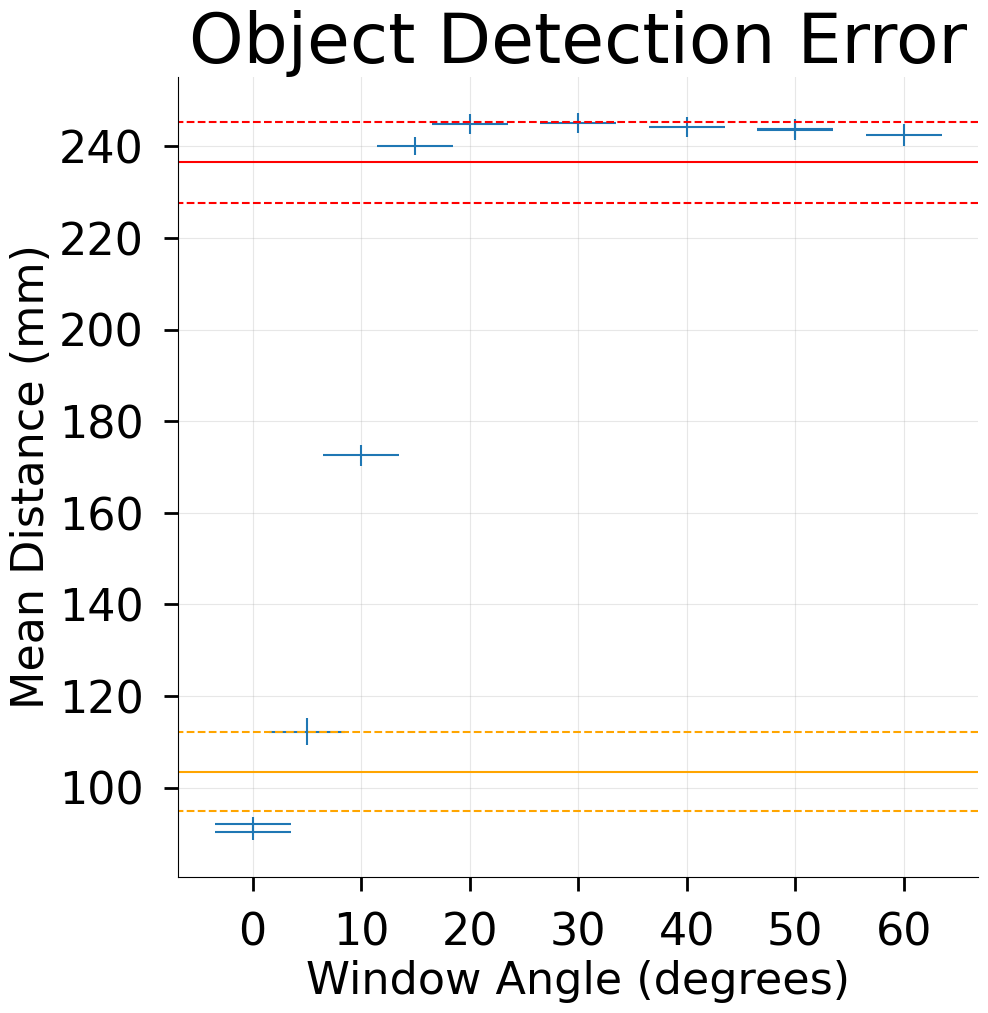

This figure's Python source: (Note: this script raises an exception after producing the figure.)
import numpy as np
import matplotlib.pyplot as plt
import matplotlib as mpl
from matplotlib.ticker import MultipleLocator,FormatStrFormatter,MaxNLocator
import random

mpl.rcParams['pdf.fonttype'] = 42
mpl.rcParams['ps.fonttype'] = 42
mpl.rcParams['font.family'] = 'Arial'
mpl.rcParams['axes.labelsize'] = 32
mpl.rcParams['axes.titlesize'] = 50
plt.rcParams['text.usetex'] = False

fig = plt.figure(figsize=(10,10))
ax = fig.add_axes([0.2,0.2,0.8,0.8])

#we very the (d) the distance between the source and the window between
#50-1200mm with known behavior for the increasing error with distance.
#we will measure this error with grey17 and white88 to compare.

glass_distance=103.5
glass_distance_uncertainty=8.7
target_distance=236.5
target_distance_uncertainty=8.8
angle_error=3.5
glass_angle=np.array([0,0,5,10,15,20,30,40,50,50,60])
mean_distance=np.array([92.01,90.35,112.21,172.61,240.10,244.83,245.09,244.25,243.55,243.91,242.42])
std=np.array([1.62,1.80,2.87,2.21,1.92,2.10,2.12,2.09,2.11,2.09,2.31])
stderr=np.array([0.05,0.06,0.09,0.07,0.06,0.07,0.07,0.07,0.07,0.07,0.07])


yerr=std+stderr
xerr=np.ones_like(yerr)*angle_error

ax.errorbar(glass_angle,mean_distance,marker=None, xerr=xerr, yerr=yerr, ls='none')
ax.axhline(y=glass_distance, xmin=-5, xmax=65,color='orange')
ax.axhline(y=glass_distance+glass_distance_uncertainty, xmin=-5, xmax=65,color='orange',linestyle='--')
ax.axhline(y=glass_distance-glass_distance_uncertainty, xmin=-5, xmax=65,color='orange',linestyle='--')

ax.axhline(y=target_distance, xmin=-5, xmax=65,color='red')
ax.axhline(y=target_distance+target_distance_uncertainty, xmin=-5, xmax=65,color='red',linestyle='--')
ax.axhline(y=target_distance-target_distance_uncertainty, xmin=-5, xmax=65,color='red',linestyle='--')

ax.spines['right'].set_visible(False)
ax.spines['top'].set_visible(False)

ax.tick_params(axis='x',which='major',direction='out',length=10,width=2,pad=15,labelsize=32)
ax.tick_params(axis='y',which='major',direction='out',length=10,width=2,pad=15,labelsize=32)
xlabels=np.arange(0, 70,step=10)
ax.set_xticks(xlabels)
ax.set_xticklabels([f'{d}' for i,d in enumerate(xlabels)])
#ax.yaxis.set_major_locator(MultipleLocator(5.00))
#ax.yaxis.set_minor_locator(MultipleLocator(1.00))
#ax.yaxis.get_major_locator()
#ax.yaxis.get_major_formatter()
ax.grid(True,which='major',axis='both',alpha=0.3)
ax.set_ylabel('Mean Distance (mm)')
ax.set_xlabel('Window Angle (degrees)')
ax.set_title('Object Detection Error')
ax.legend([f'd = {d}(mm)' for i,d in enumerate(d) if i % 6 == 0], fontsize=32, loc='upper left')

plt.show()
#plt.savefig("linearexample.pdf", bbox_inches='tight')
